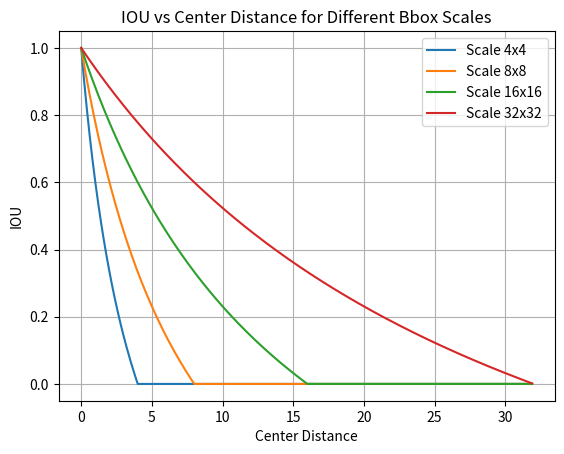

Write the Python code that produced this figure.
import matplotlib.pyplot as plt
import numpy as np

def iou(box1, box2):
    x1, y1, w1, h1 = box1
    x2, y2, w2, h2 = box2

    x_intersection = max(0, min(x1 + w1, x2 + w2) - max(x1, x2))
    y_intersection = max(0, min(y1 + h1, y2 + h2) - max(y1, y2))

    intersection = x_intersection * y_intersection
    union = w1 * h1 + w2 * h2 - intersection

    return intersection / union

def plot_iou_vs_distance():
    bbox_scales = [4, 8, 16, 32]

    for scale in bbox_scales:
        center_distances = np.arange(0, 32, 0.1)
        iou_values = []

        for distance in center_distances:
            box1 = [0, 0, scale, scale]
            box2 = [distance, 0, scale, scale]
            iou_values.append(iou(box1, box2))

        plt.plot(center_distances, iou_values, label=f'Scale {scale}x{scale}')

    plt.xlabel('Center Distance')
    plt.ylabel('IOU')
    plt.legend()
    plt.title('IOU vs Center Distance for Different Bbox Scales')
    plt.grid(True)
    plt.show()

if __name__ == "__main__":
    plot_iou_vs_distance()
